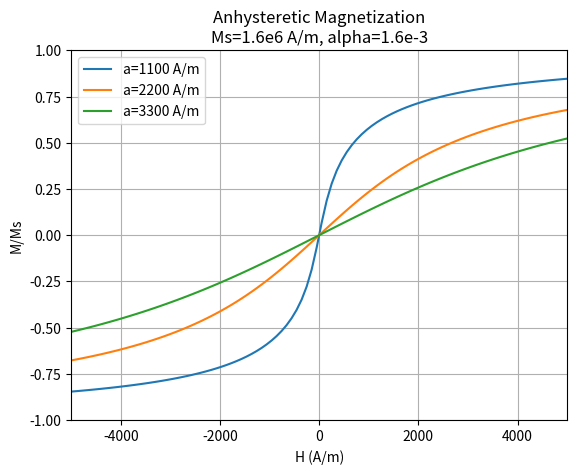

Write Python code to recreate this figure.
import numpy as np
import matplotlib.pyplot as plt
from scipy.integrate import odeint
from scipy.optimize import root_scalar
from functools import partial



def langevin(x):
    # Computes langevin function:
    #   L(x) = coth(x) - 1/x
    return 1/np.tanh(x) - 1/x


def anhysteretic(M, H, Ms, a, alpha):
    # Computes anhysteretic function for M
    #   y == M/Ms - L(He/a)
    He = H + alpha*M
    y = M/Ms - langevin(He/a)
    return y

def bracket_anhysteretic(H, Ms, a, alpha):
    # Find bracket for solving for anhysteretic curve at H
    Man = partial(anhysteretic, H=H, Ms=Ms, a=a, alpha=alpha)
    N = 20
    limits = [-1 + 0.1*x for x in range(N+1)]
    for i in range(N):
        Mlo = Man(limits[i]*Ms)
        Mhi = Man(limits[i+1]*Ms)
        if Mlo * Mhi < 0:
            return [limits[i]*Ms, limits[i+1]*Ms]
    return None


def solve_anhysteretic(H, Ms, a, alpha):
    if H == 0 or a == 0 or Ms == 0:
        M = 0
    else:
        bracket = bracket_anhysteretic(H, Ms, a, alpha)
        if bracket is not None:
            Man = partial(anhysteretic, H=H, Ms=Ms, a=a, alpha=alpha)
            sol = root_scalar(Man, bracket=bracket, method='bisect')
            M = sol.root
            if not sol.converged:
                print('Root finding did not converge for H={}'.format(H))
        else:
            print('Could not find bracket for H={}'.format(H))
            M = 0
    return M


def plot_anhysteretic(axes, Hmin, Hmax, Ms, a, alpha):
    H = np.linspace(Hmin, Hmax, 100)
    M = [solve_anhysteretic(h, Ms, a, alpha) for h in H]
    M = np.array(M)
    axes.plot(H, M/Ms)


def anhysteretic_test1():
    Ms = 1.6e6
    a = 1100
    alphas = [0, 0.8e-3, 1.6e-3]
    Hmin = -5000
    Hmax = 5000
    fig, ax = plt.subplots()
    for alpha in alphas:
        plot_anhysteretic(ax, Hmin, Hmax, Ms, a, alpha)
    ax.set_xlim([Hmin, Hmax])
    ax.set_ylim([-1, 1])
    ax.set_xlabel('H (A/m)')
    ax.set_ylabel('M/Ms')
    ax.set_title('Anhysteretic Magnetization\nMs=1.6e6 A/m, a=1100 A/m')
    ax.legend(['alpha=0.0e-3', 'alpha=0.8e-3', 'alpha=1.6e-3'])
    plt.grid()
    plt.show()
    

def anhysteretic_test2():
    Ms = 1.6e6
    a_s = [1100, 2200, 3300]
    alpha = 1.6e-3
    Hmin = -5000
    Hmax = 5000
    fig, ax = plt.subplots()
    for a in a_s:
        plot_anhysteretic(ax, Hmin, Hmax, Ms, a, alpha)
    ax.set_xlim([Hmin, Hmax])
    ax.set_ylim([-1, 1])
    ax.set_xlabel('H (A/m)')
    ax.set_ylabel('M/Ms')
    ax.set_title('Anhysteretic Magnetization\nMs=1.6e6 A/m, alpha=1.6e-3')
    ax.legend(['a=1100 A/m', 'a=2200 A/m', 'a=3300 A/m'])
    plt.grid()
    plt.show()


if __name__ == '__main__':
    anhysteretic_test2()
